Run: headless pygame with SDL's dummy video driver; simulated clock (each Clock.tick advances the game by its frame time, no real sleeping); random seed 0; keys injected as events and as key.get_pressed() state; no mouse input.
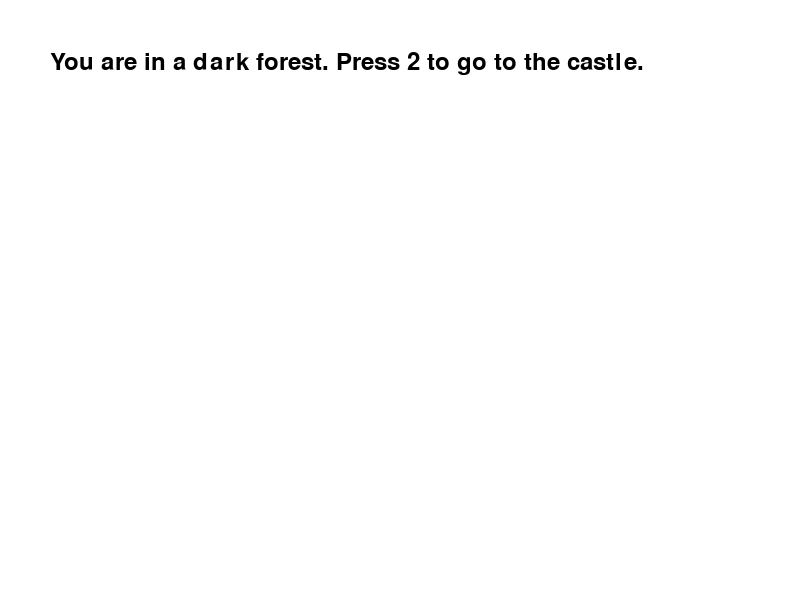
Frame 1 of 4 · flips 1–60 · no input
Frame 2 of 4 · flips 61–180 · tapped SPACE, RETURN · held RIGHT (→), D · screen unchanged from frame 1, image omitted
Frame 3 of 4 · flips 181–300 · held DOWN (↓), S · screen unchanged from frame 2, image omitted
Frame 4 of 4 · flips 301–420 · held LEFT (←), A, UP (↑), W · screen unchanged from frame 3, image omitted

The pygame program that drew these frames:

import pygame

pygame.init()

# Set up the display
screen = pygame.display.set_mode((800, 600))
pygame.display.set_caption("Interactive Story")

# Set up fonts
font = pygame.font.Font(None, 36)

# Colors
WHITE = (255, 255, 255)
BLACK = (0, 0, 0)
GREEN = (200, 255, 200)

# Story state
scene = 1

# Main loop
running = True
while running:
    for event in pygame.event.get():
        if event.type == pygame.QUIT:
            running = False
        elif event.type == pygame.KEYDOWN:
            if event.key == pygame.K_1:
                
                scene = 1
            elif event.key == pygame.K_2:
                scene = 2
            elif event.key == pygame.K_3 :
                
                if scene == 1:
                    scene = 4
                else: 
                    scene = 3
                   

    # Fill the screen with white
    screen.fill(WHITE)

    # Render text based on the scene
    if scene == 1:
        text = font.render("You are in a dark forest. Press 2 to go to the castle.", True, BLACK)
    elif scene == 2:
        screen.fill(GREEN)
        text = font.render("You are now in the castle. Press 3 to go get a pizza.", True, BLACK)
    elif scene == 3:
        text = font.render("you got a pizza well done!", True, BLACK)
    elif scene == 4:
        text = font.render("you know better than this!", True, BLACK)

    screen.blit(text, (50, 50))

    # Update the display
    pygame.display.flip()

pygame.quit()
